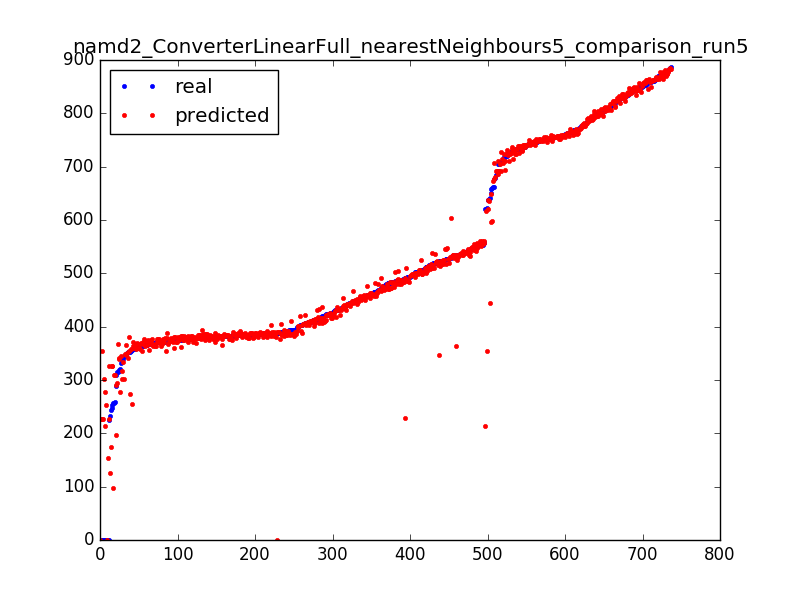

The file beside this chart, header and first rows:
751.56, 756.558
539.9, 540.4
371.8, 376.5
0.02, 227.6
490.5, 229.4
820.9, 813.4
430.7, 418.1
744.9, 743.3
799, 795.6
848.7, 857.4
759.3, 758.4
886.2, 883.5
372.4, 379
817.5, 823
0.01, 227.6
393.5, 385.8
730.5, 714.9
751.4, 752.7
756, 754.7
845.6, 835.3
393.7, 410.8
804.9, 809.1
505.6, 525.9
384.5, 379.1
383, 385.1
403.6, 392.4
833.4, 838.4
464.1, 458.6
874.2, 870.6
384.1, 381
870.9, 868.7
503.4, 498.9
551.5, 548.2
796.7, 793.2
526.9, 547.2
496.2, 498.7
389, 404.2
478.1, 471.2
504.8, 502.8
746.7, 750.8
352.7, 381
393.2, 386.1
361.9, 360.4
752.6, 751.3
380.3, 384.6
413, 414.8
551.1, 557.4
427.4, 420.2
447.8, 445.5
434.9, 434.2
383.1, 379
546.3, 546.7
519.8, 520.5
480.9, 479.5
365.7, 373.1
364.2, 371.5
850, 851.7
366.9, 374.3
380.9, 371
458.0, 449.3
378.5, 377.9
... 677 more rows
